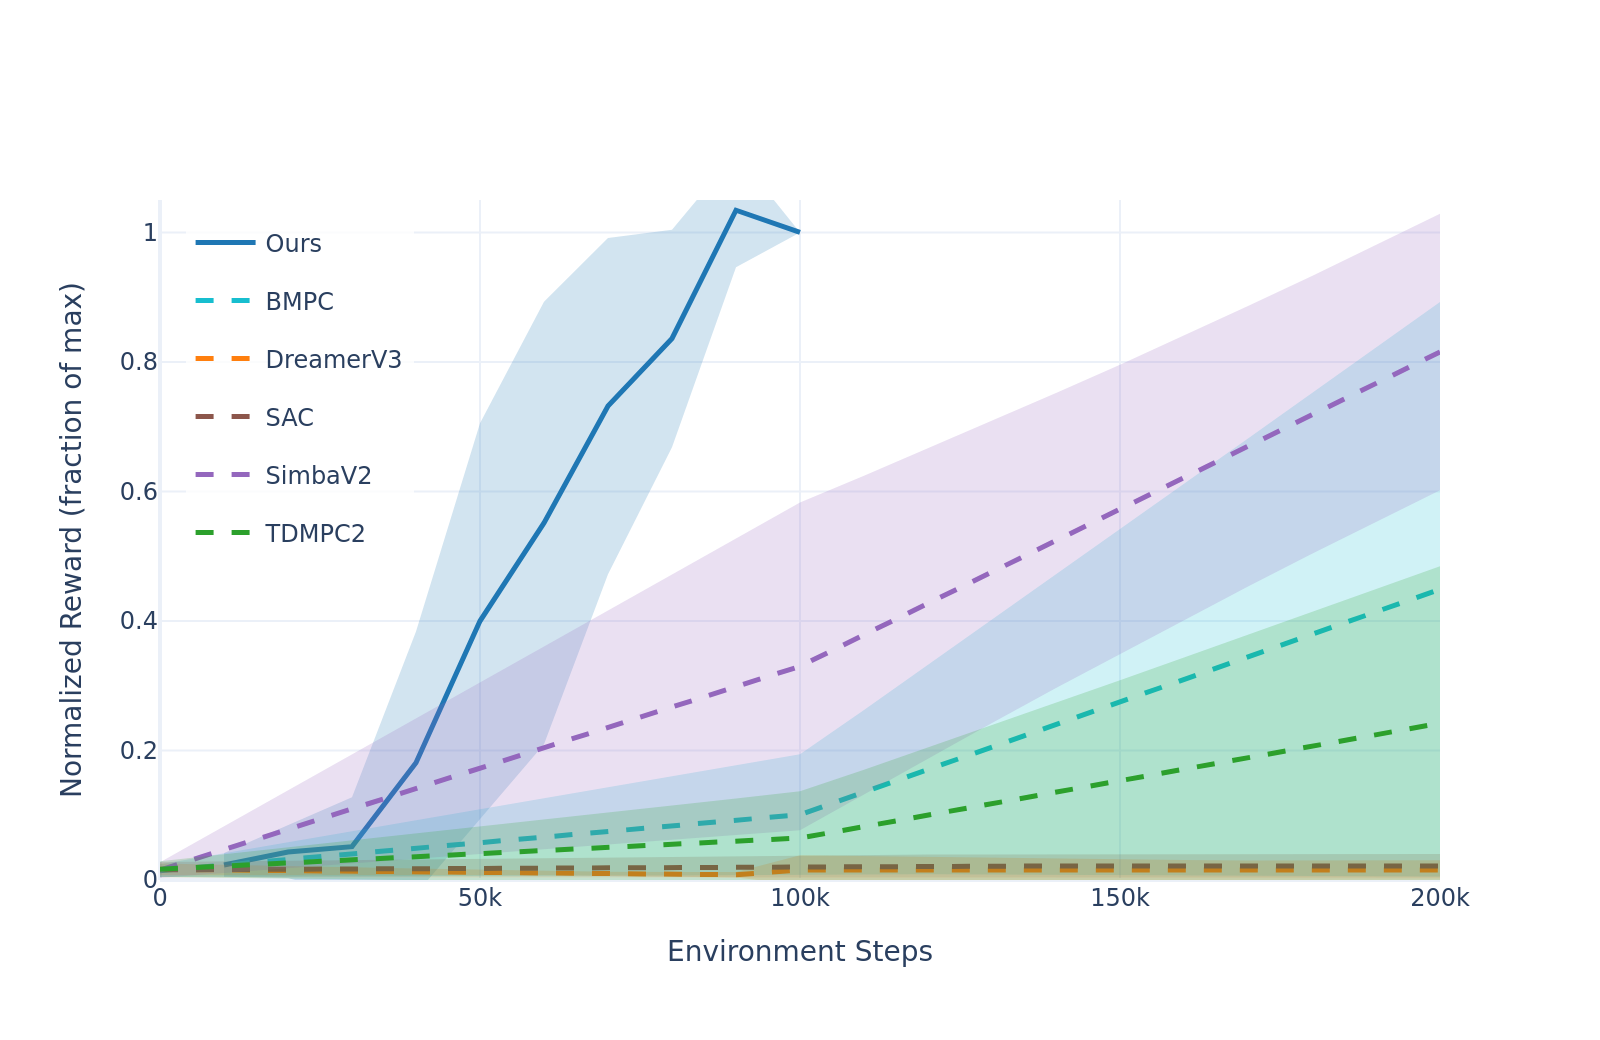

The table this chart was drawn from, first rows:
method, step, mean_normalized, std_normalized, n_tasks
BMPC, 0, 0.01443, 0.009782, 7
BMPC, 10000, 0.02308, 0.01802, 7
BMPC, 20000, 0.03173, 0.02635, 7
BMPC, 30000, 0.04037, 0.03471, 7
BMPC, 40000, 0.04902, 0.04307, 7
BMPC, 50000, 0.05766, 0.05145, 7
BMPC, 60000, 0.06631, 0.05982, 7
BMPC, 70000, 0.07495, 0.0682, 7
BMPC, 80000, 0.0836, 0.07658, 7
BMPC, 90000, 0.09224, 0.08496, 7
BMPC, 100000, 0.1009, 0.09334, 7
BMPC, 110000, 0.1357, 0.127, 7
BMPC, 120000, 0.1705, 0.1615, 7
BMPC, 130000, 0.2053, 0.1964, 7
BMPC, 140000, 0.2401, 0.2314, 7
BMPC, 150000, 0.2749, 0.2667, 7
BMPC, 160000, 0.3097, 0.302, 7
BMPC, 170000, 0.3445, 0.3373, 7
BMPC, 180000, 0.3793, 0.3727, 7
BMPC, 190000, 0.4141, 0.4081, 7
BMPC, 200000, 0.4489, 0.4436, 7
DreamerV3, 0, 0.01643, 0.00912, 5
DreamerV3, 10000, 0.01509, 0.00909, 4
DreamerV3, 20000, 0.01423, 0.007747, 4
DreamerV3, 30000, 0.01336, 0.006445, 4
DreamerV3, 40000, 0.01249, 0.005215, 4
DreamerV3, 50000, 0.01163, 0.004123, 4
DreamerV3, 60000, 0.01076, 0.003306, 4
DreamerV3, 70000, 0.009899, 0.002999, 4
DreamerV3, 80000, 0.009034, 0.003346, 4
DreamerV3, 90000, 0.008168, 0.004188, 4
DreamerV3, 100000, 0.01534, 0.02295, 6
DreamerV3, 110000, 0.01535, 0.02136, 6
DreamerV3, 120000, 0.01536, 0.01986, 6
DreamerV3, 130000, 0.01537, 0.01848, 6
DreamerV3, 140000, 0.01538, 0.01725, 6
DreamerV3, 150000, 0.01539, 0.01621, 6
DreamerV3, 160000, 0.01541, 0.01538, 6
DreamerV3, 170000, 0.01542, 0.01482, 6
DreamerV3, 180000, 0.01543, 0.01455, 6
DreamerV3, 190000, 0.01544, 0.01458, 6
DreamerV3, 200000, 0.01545, 0.01492, 6
Ours, 10000, 0.02323, 0.01837, 7
Ours, 20000, 0.04331, 0.04019, 7
Ours, 30000, 0.05155, 0.07624, 7
Ours, 40000, 0.1811, 0.2026, 7
Ours, 50000, 0.3998, 0.3054, 7
Ours, 60000, 0.5513, 0.3417, 7
Ours, 70000, 0.7318, 0.2596, 7
Ours, 80000, 0.8362, 0.168, 7
Ours, 90000, 1.034, 0.08816, 3
Ours, 100000, 1.0, 0.0, 2
SAC, 0, 0.01576, 0.012, 7
SAC, 10000, 0.01635, 0.01255, 7
SAC, 20000, 0.01693, 0.01309, 7
SAC, 30000, 0.01752, 0.01364, 7
SAC, 40000, 0.01811, 0.0142, 7
SAC, 50000, 0.01869, 0.01476, 7
SAC, 60000, 0.01928, 0.01531, 7
SAC, 70000, 0.01987, 0.01587, 7
... 55 more rows
